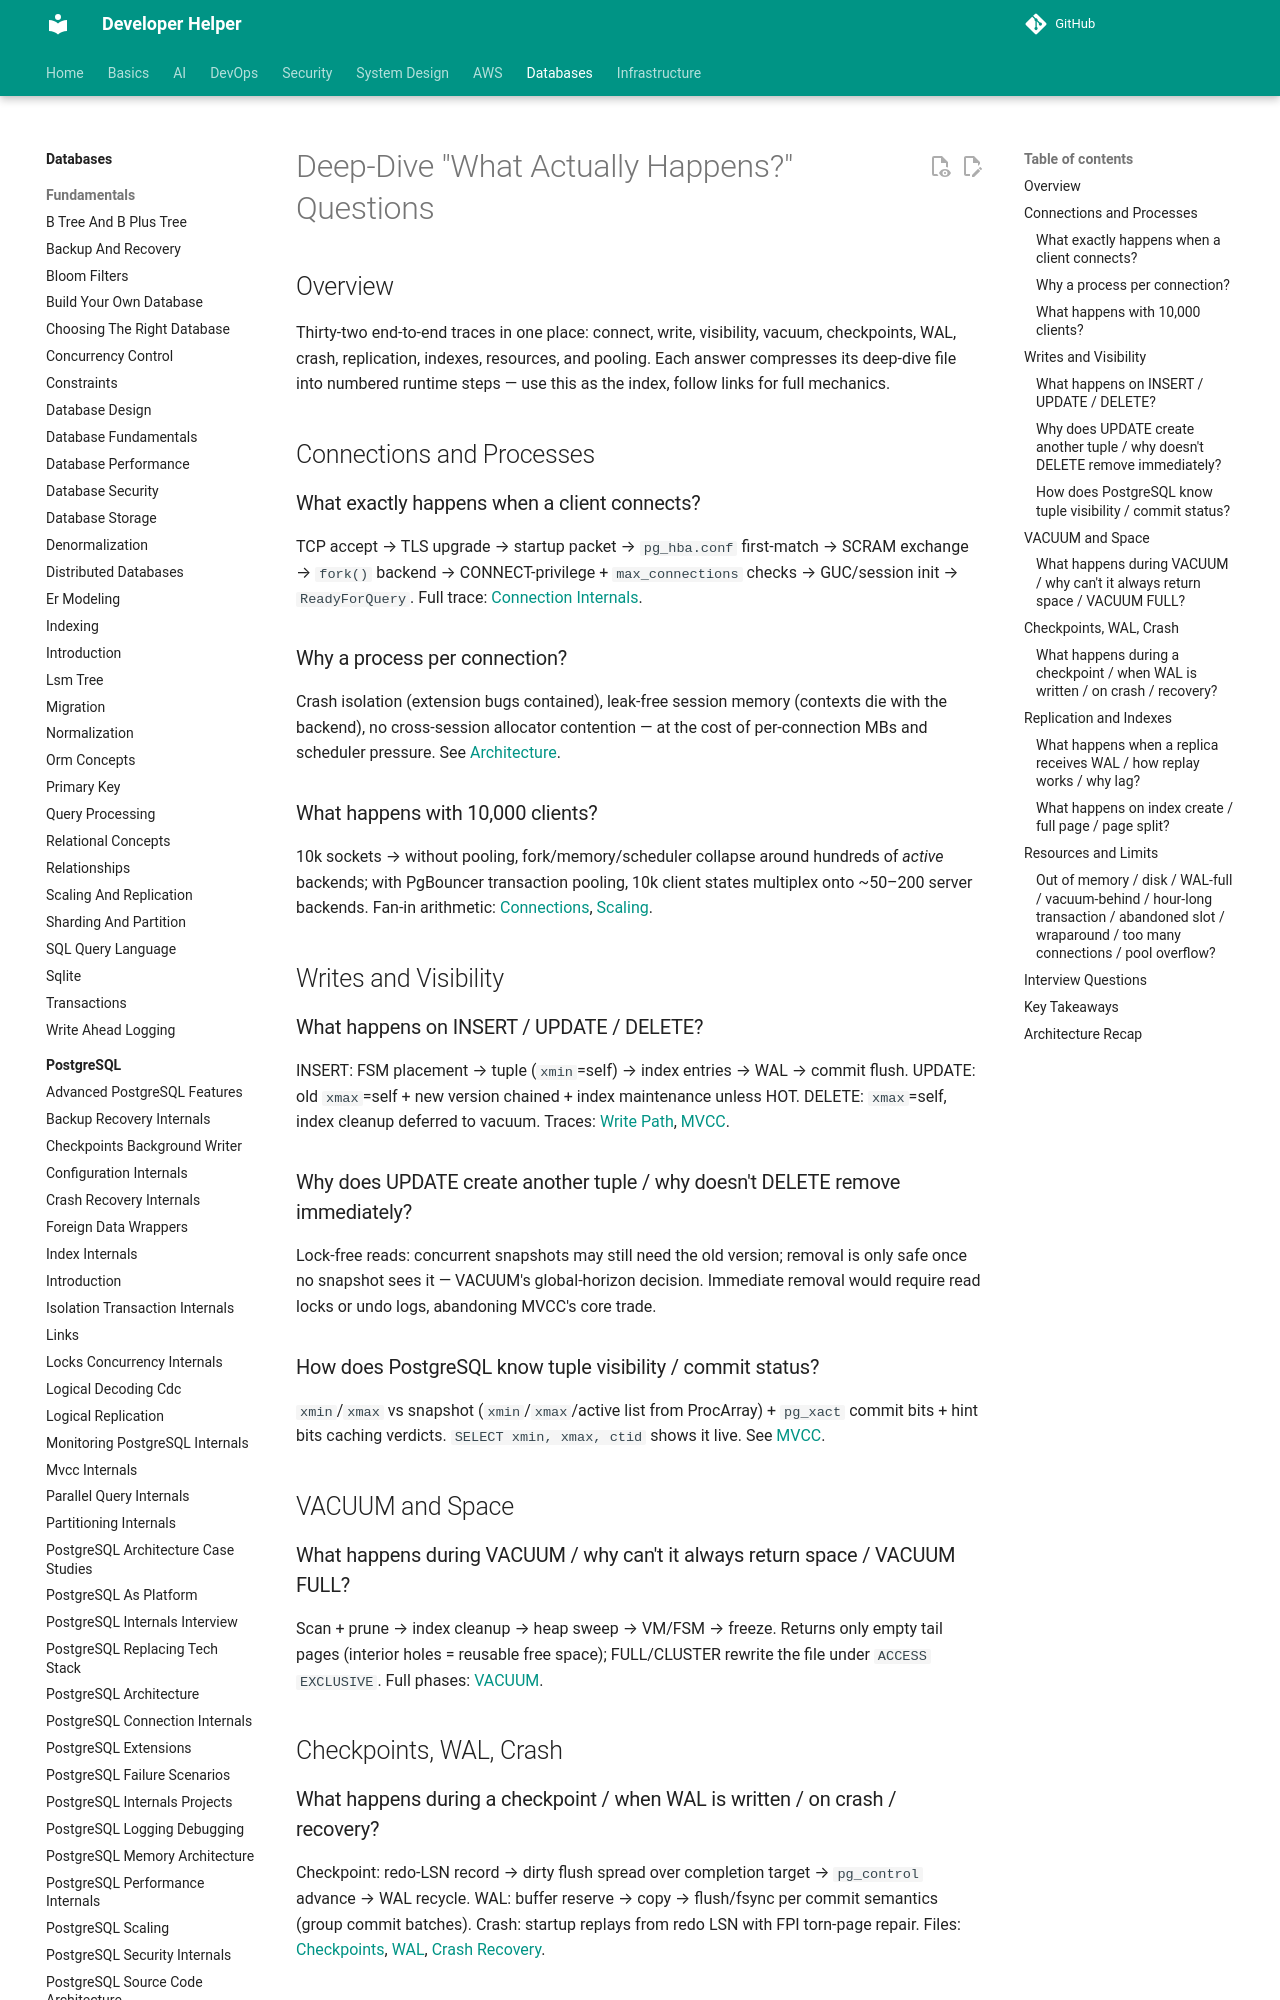

repository: abhishekghoshh/developer-helper · page: database/postgres/what-actually-happens/index.html · generator: mkdocs

# Deep-Dive "What Actually Happens?" Questions

## Overview

Thirty-two end-to-end traces in one place: connect, write, visibility, vacuum, checkpoints, WAL, crash, replication, indexes, resources, and pooling. Each answer compresses its deep-dive file into numbered runtime steps — use this as the index, follow links for full mechanics.

## Connections and Processes

### What exactly happens when a client connects?

TCP accept → TLS upgrade → startup packet → `pg_hba.conf` first-match → SCRAM exchange → `fork()` backend → CONNECT-privilege + `max_connections` checks → GUC/session init → `ReadyForQuery`. Full trace: [Connection Internals](./postgresql-connection-internals.md).

### Why a process per connection?

Crash isolation (extension bugs contained), leak-free session memory (contexts die with the backend), no cross-session allocator contention — at the cost of per-connection MBs and scheduler pressure. See [Architecture](./postgresql-architecture.md).

### What happens with 10,000 clients?

10k sockets → without pooling, fork/memory/scheduler collapse around hundreds of *active* backends; with PgBouncer transaction pooling, 10k client states multiplex onto ~50–200 server backends. Fan-in arithmetic: [Connections](./postgresql-connection-internals.md), [Scaling](./postgresql-scaling.md).

## Writes and Visibility

### What happens on INSERT / UPDATE / DELETE?

INSERT: FSM placement → tuple (`xmin`=self) → index entries → WAL → commit flush. UPDATE: old `xmax`=self + new version chained + index maintenance unless HOT. DELETE: `xmax`=self, index cleanup deferred to vacuum. Traces: [Write Path](./postgresql-write-path.md), [MVCC](./mvcc-internals.md).
